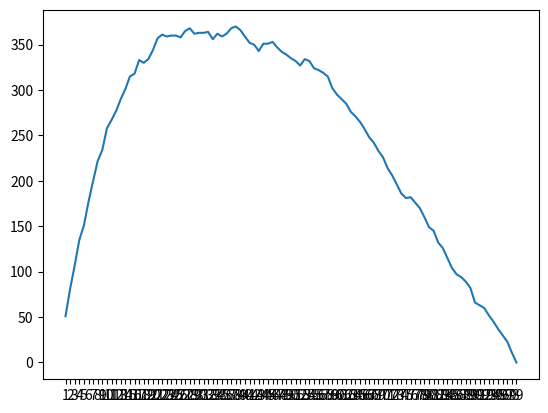

Reproduce this figure in Python.
## This code was taken from code given as an example in Canvas for the course

import random
import matplotlib.pyplot as plt

len_candidates = 100
solution_found_count = {}
optimal_solution_found_count = {}
for i in range(1, len_candidates):
    solution_found_count[str(i)] = 0
    optimal_solution_found_count[str(i)] = 0



for experiment in range(1000):
    candidates = random.sample(range(0,1000), len_candidates)
    optimal_candidate = max(candidates)

    for i in range(1, len_candidates):
        for candidate in candidates[i:-1]:
            if candidate > max(candidates[0:i]):
                solution_found_count[str(i)] += 1
                if candidate == optimal_candidate:
                    optimal_solution_found_count[str(i)] += 1
                
                break



print(candidates)
print(optimal_candidate)

x, y = zip(*optimal_solution_found_count.items())

print(x)
print(y)
print(optimal_solution_found_count)
plt.plot(x,y)
# plt.show()
plt.savefig('demo.png', bbox_inches='tight')
